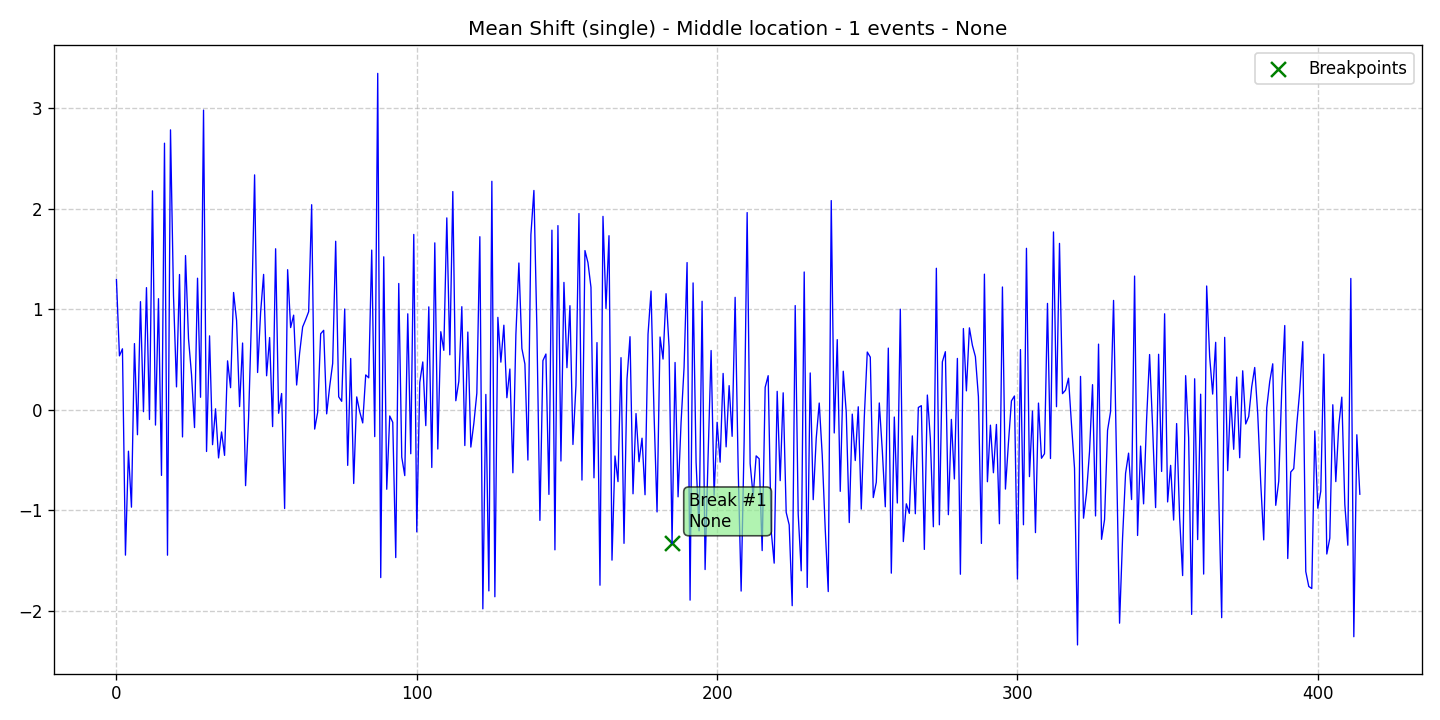

The table this chart was drawn from, first rows:
data, stationary, det_lin_up, det_lin_down, det_quad, det_cubic, det_exp, det_damped, stoc_trend, volatility, single_seas, multiple_seas, point_anom_single, point_anom_multi, collect_anom, context_anom, mean_shift, var_shift, trend_shift, date, is_break, is_anomaly, is_multi, location_beginning
1.296, 0, 0, 0, 0, 0, 0, 0, 0, 0, 0, 0, 0, 0, 0, 0, 1, 0, 0, 2020-01-01, 0, 0, 0, 0
0.5366, 0, 0, 0, 0, 0, 0, 0, 0, 0, 0, 0, 0, 0, 0, 0, 1, 0, 0, 2020-01-02, 0, 0, 0, 0
0.6067, 0, 0, 0, 0, 0, 0, 0, 0, 0, 0, 0, 0, 0, 0, 0, 1, 0, 0, 2020-01-03, 0, 0, 0, 0
-1.448, 0, 0, 0, 0, 0, 0, 0, 0, 0, 0, 0, 0, 0, 0, 0, 1, 0, 0, 2020-01-04, 0, 0, 0, 0
-0.4132, 0, 0, 0, 0, 0, 0, 0, 0, 0, 0, 0, 0, 0, 0, 0, 1, 0, 0, 2020-01-05, 0, 0, 0, 0
-0.9706, 0, 0, 0, 0, 0, 0, 0, 0, 0, 0, 0, 0, 0, 0, 0, 1, 0, 0, 2020-01-06, 0, 0, 0, 0
0.6586, 0, 0, 0, 0, 0, 0, 0, 0, 0, 0, 0, 0, 0, 0, 0, 1, 0, 0, 2020-01-07, 0, 0, 0, 0
-0.249, 0, 0, 0, 0, 0, 0, 0, 0, 0, 0, 0, 0, 0, 0, 0, 1, 0, 0, 2020-01-08, 0, 0, 0, 0
1.076, 0, 0, 0, 0, 0, 0, 0, 0, 0, 0, 0, 0, 0, 0, 0, 1, 0, 0, 2020-01-09, 0, 0, 0, 0
-0.01962, 0, 0, 0, 0, 0, 0, 0, 0, 0, 0, 0, 0, 0, 0, 0, 1, 0, 0, 2020-01-10, 0, 0, 0, 0
1.216, 0, 0, 0, 0, 0, 0, 0, 0, 0, 0, 0, 0, 0, 0, 0, 1, 0, 0, 2020-01-11, 0, 0, 0, 0
-0.09723, 0, 0, 0, 0, 0, 0, 0, 0, 0, 0, 0, 0, 0, 0, 0, 1, 0, 0, 2020-01-12, 0, 0, 0, 0
2.18, 0, 0, 0, 0, 0, 0, 0, 0, 0, 0, 0, 0, 0, 0, 0, 1, 0, 0, 2020-01-13, 0, 0, 0, 0
-0.1529, 0, 0, 0, 0, 0, 0, 0, 0, 0, 0, 0, 0, 0, 0, 0, 1, 0, 0, 2020-01-14, 0, 0, 0, 0
1.106, 0, 0, 0, 0, 0, 0, 0, 0, 0, 0, 0, 0, 0, 0, 0, 1, 0, 0, 2020-01-15, 0, 0, 0, 0
-0.6541, 0, 0, 0, 0, 0, 0, 0, 0, 0, 0, 0, 0, 0, 0, 0, 1, 0, 0, 2020-01-16, 0, 0, 0, 0
2.654, 0, 0, 0, 0, 0, 0, 0, 0, 0, 0, 0, 0, 0, 0, 0, 1, 0, 0, 2020-01-17, 0, 0, 0, 0
-1.449, 0, 0, 0, 0, 0, 0, 0, 0, 0, 0, 0, 0, 0, 0, 0, 1, 0, 0, 2020-01-18, 0, 0, 0, 0
2.787, 0, 0, 0, 0, 0, 0, 0, 0, 0, 0, 0, 0, 0, 0, 0, 1, 0, 0, 2020-01-19, 0, 0, 0, 0
1.135, 0, 0, 0, 0, 0, 0, 0, 0, 0, 0, 0, 0, 0, 0, 0, 1, 0, 0, 2020-01-20, 0, 0, 0, 0
0.2274, 0, 0, 0, 0, 0, 0, 0, 0, 0, 0, 0, 0, 0, 0, 0, 1, 0, 0, 2020-01-21, 0, 0, 0, 0
1.346, 0, 0, 0, 0, 0, 0, 0, 0, 0, 0, 0, 0, 0, 0, 0, 1, 0, 0, 2020-01-22, 0, 0, 0, 0
-0.2709, 0, 0, 0, 0, 0, 0, 0, 0, 0, 0, 0, 0, 0, 0, 0, 1, 0, 0, 2020-01-23, 0, 0, 0, 0
1.535, 0, 0, 0, 0, 0, 0, 0, 0, 0, 0, 0, 0, 0, 0, 0, 1, 0, 0, 2020-01-24, 0, 0, 0, 0
0.7063, 0, 0, 0, 0, 0, 0, 0, 0, 0, 0, 0, 0, 0, 0, 0, 1, 0, 0, 2020-01-25, 0, 0, 0, 0
0.3491, 0, 0, 0, 0, 0, 0, 0, 0, 0, 0, 0, 0, 0, 0, 0, 1, 0, 0, 2020-01-26, 0, 0, 0, 0
-0.1777, 0, 0, 0, 0, 0, 0, 0, 0, 0, 0, 0, 0, 0, 0, 0, 1, 0, 0, 2020-01-27, 0, 0, 0, 0
1.31, 0, 0, 0, 0, 0, 0, 0, 0, 0, 0, 0, 0, 0, 0, 0, 1, 0, 0, 2020-01-28, 0, 0, 0, 0
0.1239, 0, 0, 0, 0, 0, 0, 0, 0, 0, 0, 0, 0, 0, 0, 0, 1, 0, 0, 2020-01-29, 0, 0, 0, 0
2.984, 0, 0, 0, 0, 0, 0, 0, 0, 0, 0, 0, 0, 0, 0, 0, 1, 0, 0, 2020-01-30, 0, 0, 0, 0
-0.4159, 0, 0, 0, 0, 0, 0, 0, 0, 0, 0, 0, 0, 0, 0, 0, 1, 0, 0, 2020-01-31, 0, 0, 0, 0
0.7356, 0, 0, 0, 0, 0, 0, 0, 0, 0, 0, 0, 0, 0, 0, 0, 1, 0, 0, 2020-02-01, 0, 0, 0, 0
-0.3482, 0, 0, 0, 0, 0, 0, 0, 0, 0, 0, 0, 0, 0, 0, 0, 1, 0, 0, 2020-02-02, 0, 0, 0, 0
0.00902, 0, 0, 0, 0, 0, 0, 0, 0, 0, 0, 0, 0, 0, 0, 0, 1, 0, 0, 2020-02-03, 0, 0, 0, 0
-0.4801, 0, 0, 0, 0, 0, 0, 0, 0, 0, 0, 0, 0, 0, 0, 0, 1, 0, 0, 2020-02-04, 0, 0, 0, 0
-0.2215, 0, 0, 0, 0, 0, 0, 0, 0, 0, 0, 0, 0, 0, 0, 0, 1, 0, 0, 2020-02-05, 0, 0, 0, 0
-0.4548, 0, 0, 0, 0, 0, 0, 0, 0, 0, 0, 0, 0, 0, 0, 0, 1, 0, 0, 2020-02-06, 0, 0, 0, 0
0.4867, 0, 0, 0, 0, 0, 0, 0, 0, 0, 0, 0, 0, 0, 0, 0, 1, 0, 0, 2020-02-07, 0, 0, 0, 0
0.2193, 0, 0, 0, 0, 0, 0, 0, 0, 0, 0, 0, 0, 0, 0, 0, 1, 0, 0, 2020-02-08, 0, 0, 0, 0
1.168, 0, 0, 0, 0, 0, 0, 0, 0, 0, 0, 0, 0, 0, 0, 0, 1, 0, 0, 2020-02-09, 0, 0, 0, 0
0.8898, 0, 0, 0, 0, 0, 0, 0, 0, 0, 0, 0, 0, 0, 0, 0, 1, 0, 0, 2020-02-10, 0, 0, 0, 0
0.03093, 0, 0, 0, 0, 0, 0, 0, 0, 0, 0, 0, 0, 0, 0, 0, 1, 0, 0, 2020-02-11, 0, 0, 0, 0
0.6641, 0, 0, 0, 0, 0, 0, 0, 0, 0, 0, 0, 0, 0, 0, 0, 1, 0, 0, 2020-02-12, 0, 0, 0, 0
-0.7561, 0, 0, 0, 0, 0, 0, 0, 0, 0, 0, 0, 0, 0, 0, 0, 1, 0, 0, 2020-02-13, 0, 0, 0, 0
-0.08058, 0, 0, 0, 0, 0, 0, 0, 0, 0, 0, 0, 0, 0, 0, 0, 1, 0, 0, 2020-02-14, 0, 0, 0, 0
0.9455, 0, 0, 0, 0, 0, 0, 0, 0, 0, 0, 0, 0, 0, 0, 0, 1, 0, 0, 2020-02-15, 0, 0, 0, 0
2.339, 0, 0, 0, 0, 0, 0, 0, 0, 0, 0, 0, 0, 0, 0, 0, 1, 0, 0, 2020-02-16, 0, 0, 0, 0
0.3705, 0, 0, 0, 0, 0, 0, 0, 0, 0, 0, 0, 0, 0, 0, 0, 1, 0, 0, 2020-02-17, 0, 0, 0, 0
0.9669, 0, 0, 0, 0, 0, 0, 0, 0, 0, 0, 0, 0, 0, 0, 0, 1, 0, 0, 2020-02-18, 0, 0, 0, 0
1.348, 0, 0, 0, 0, 0, 0, 0, 0, 0, 0, 0, 0, 0, 0, 0, 1, 0, 0, 2020-02-19, 0, 0, 0, 0
0.3381, 0, 0, 0, 0, 0, 0, 0, 0, 0, 0, 0, 0, 0, 0, 0, 1, 0, 0, 2020-02-20, 0, 0, 0, 0
0.7188, 0, 0, 0, 0, 0, 0, 0, 0, 0, 0, 0, 0, 0, 0, 0, 1, 0, 0, 2020-02-21, 0, 0, 0, 0
-0.168, 0, 0, 0, 0, 0, 0, 0, 0, 0, 0, 0, 0, 0, 0, 0, 1, 0, 0, 2020-02-22, 0, 0, 0, 0
1.603, 0, 0, 0, 0, 0, 0, 0, 0, 0, 0, 0, 0, 0, 0, 0, 1, 0, 0, 2020-02-23, 0, 0, 0, 0
-0.0351, 0, 0, 0, 0, 0, 0, 0, 0, 0, 0, 0, 0, 0, 0, 0, 1, 0, 0, 2020-02-24, 0, 0, 0, 0
0.1615, 0, 0, 0, 0, 0, 0, 0, 0, 0, 0, 0, 0, 0, 0, 0, 1, 0, 0, 2020-02-25, 0, 0, 0, 0
-0.9839, 0, 0, 0, 0, 0, 0, 0, 0, 0, 0, 0, 0, 0, 0, 0, 1, 0, 0, 2020-02-26, 0, 0, 0, 0
1.395, 0, 0, 0, 0, 0, 0, 0, 0, 0, 0, 0, 0, 0, 0, 0, 1, 0, 0, 2020-02-27, 0, 0, 0, 0
0.8179, 0, 0, 0, 0, 0, 0, 0, 0, 0, 0, 0, 0, 0, 0, 0, 1, 0, 0, 2020-02-28, 0, 0, 0, 0
0.9416, 0, 0, 0, 0, 0, 0, 0, 0, 0, 0, 0, 0, 0, 0, 0, 1, 0, 0, 2020-02-29, 0, 0, 0, 0
... 355 more rows
